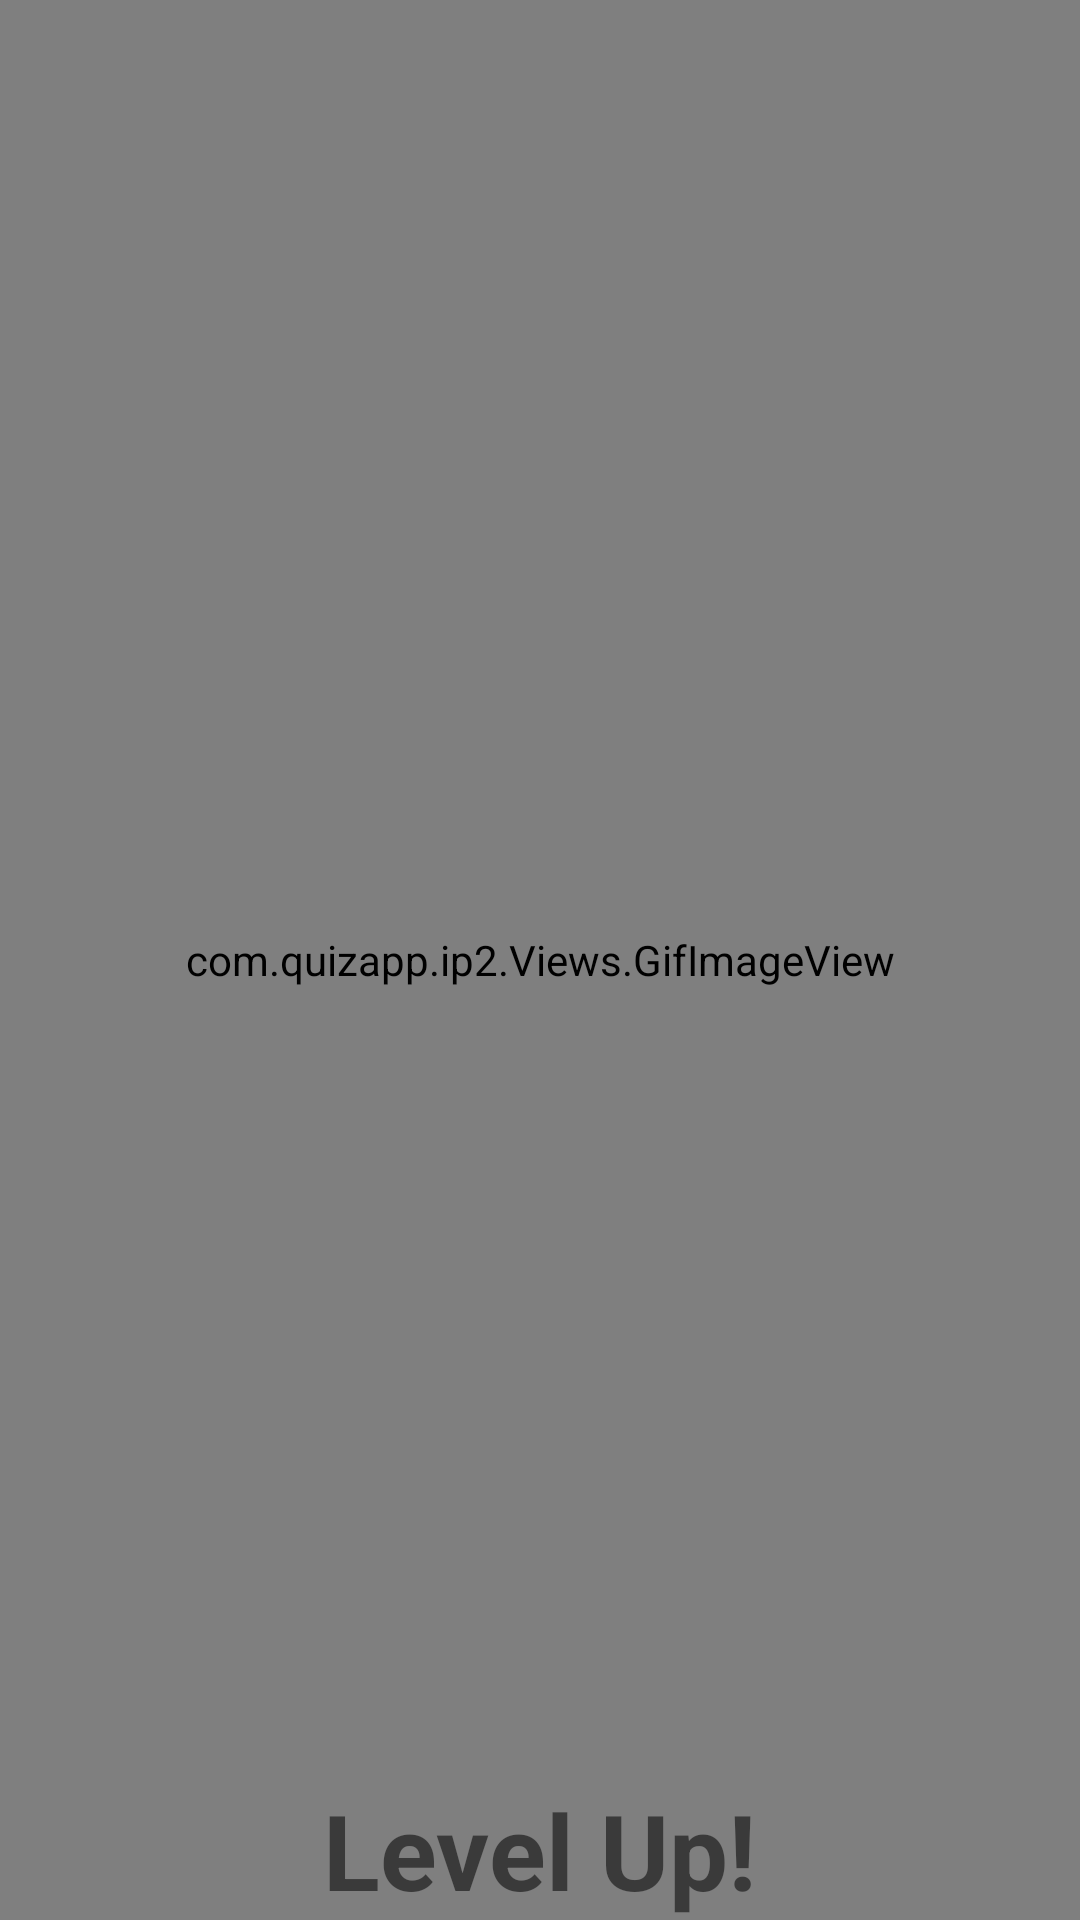

Reconstruct the res/layout file that produces this screen, plus the resources it refers to.
<!-- AndroidManifest.xml: application theme AppTheme -->
<!-- res/layout/levelup_dialog.xml -->
<?xml version="1.0" encoding="utf-8"?>
<RelativeLayout
    xmlns:android="http://schemas.android.com/apk/res/android" android:layout_width="match_parent"
    android:layout_height="match_parent">

    <com.quizapp.ip2.Views.GifImageView
        android:id="@+id/gifLevelUp"
        android:layout_width="match_parent"
        android:layout_height="match_parent"
        android:layout_centerInParent="true" />

    <TextView
        android:id="@+id/textView"
        android:layout_width="wrap_content"
        android:layout_height="wrap_content"
        android:text="Level Up!"
        android:layout_alignBottom="@id/gifLevelUp"
        android:layout_centerHorizontal="true"
        android:textSize="35dp"
        android:textStyle="bold"
        android:textColor="@color/colorGold"
        />

    <TextView
        android:id="@+id/textView2"
        android:layout_width="wrap_content"
        android:layout_height="wrap_content"
        android:text=""
        android:layout_centerHorizontal="true"
        android:layout_below="@id/textView"
        android:layout_marginTop="1dp"
        android:textSize="14dp"
        android:textStyle="bold"
        android:textColor="@color/colorGold"
        />


</RelativeLayout>
<!-- resources referenced by this layout -->
<resources>
  <style name="AppTheme" parent="Theme.AppCompat.Light.NoActionBar">
          
          <item name="colorPrimary">@color/colorPrimary</item>
          <item name="colorPrimaryDark">@color/colorPrimaryDark</item>
          <item name="colorAccent">@color/colorAccent</item>
  
          <item name="colorButtonNormal">@color/colorPrimary</item>
          <item name="colorControlHighlight">@color/colorAccent</item>
      </style>
  <color name="colorPrimary">#F44336</color>
  <color name="colorPrimaryDark">#BA000D</color>
  <color name="colorAccent">#FF7961</color>
</resources>
